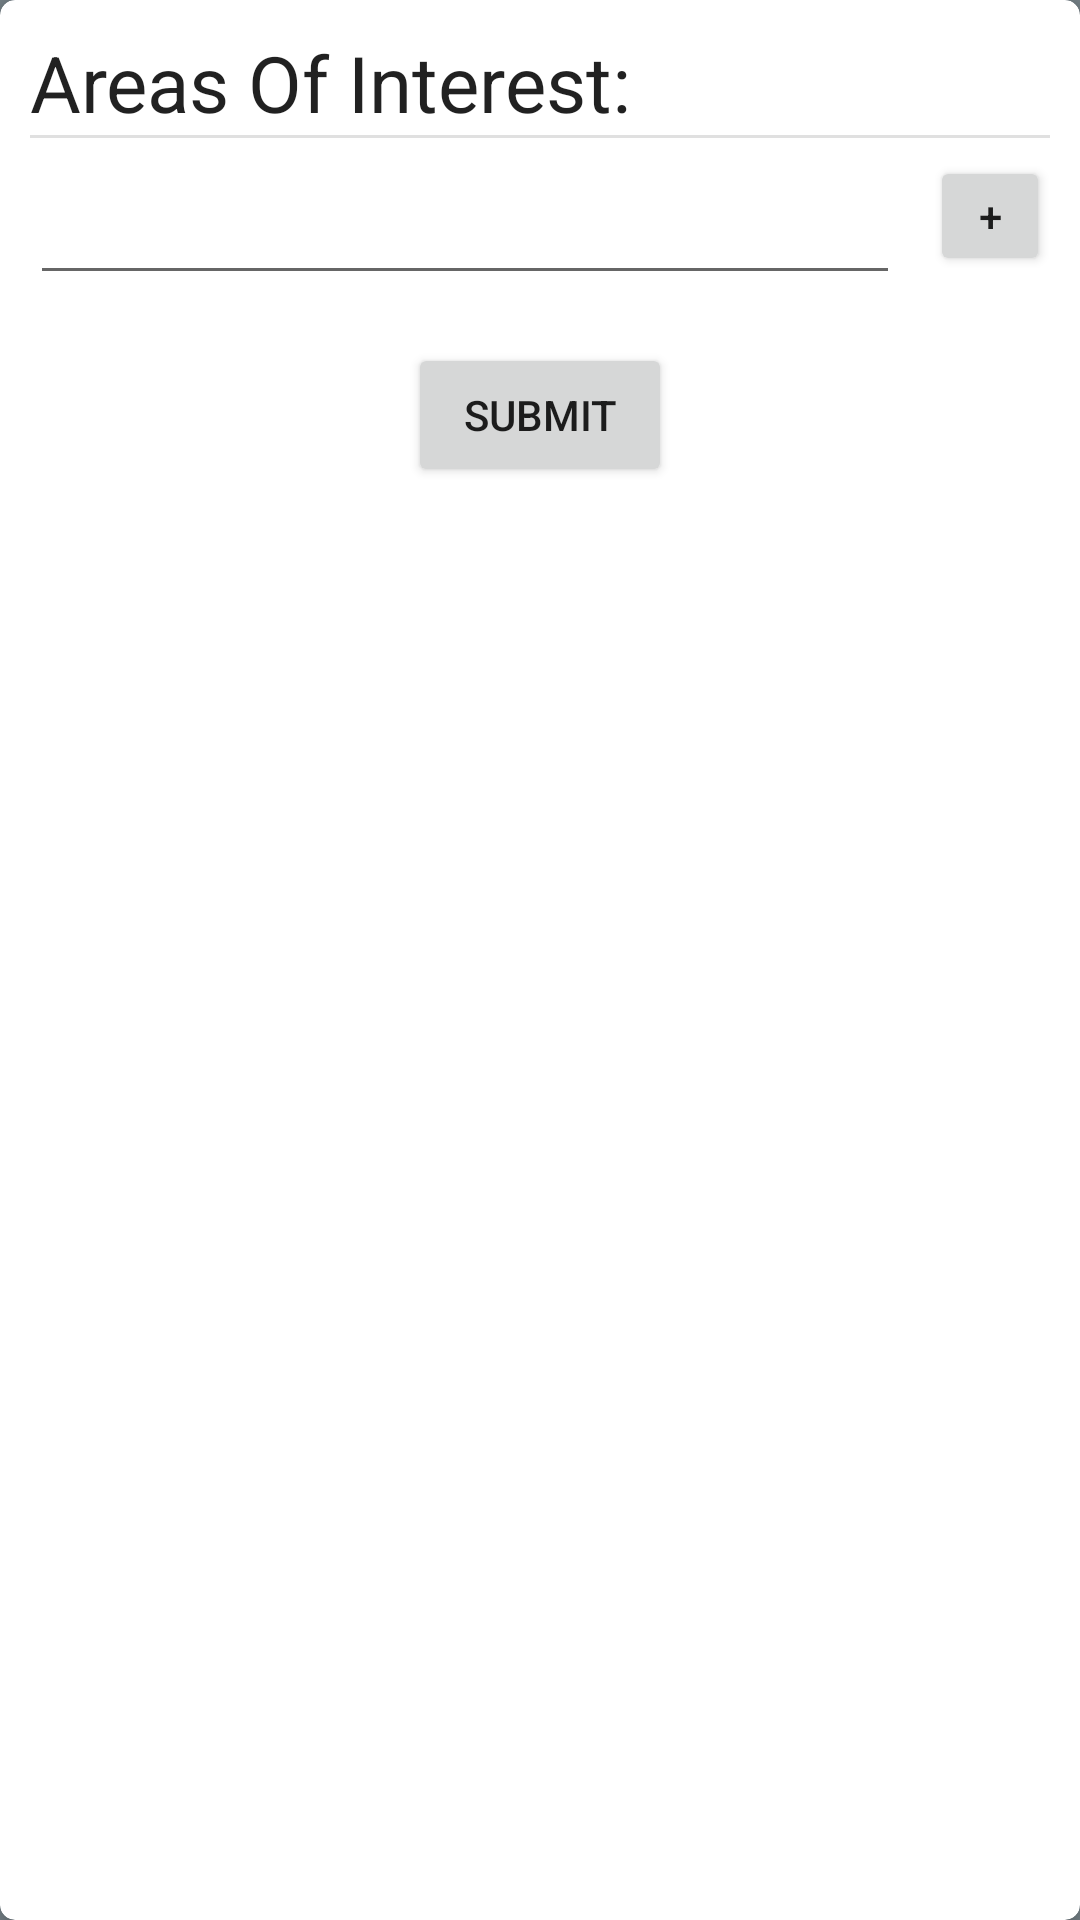

Layout XML and referenced resources for this Android screen:
<!-- AndroidManifest.xml: application theme AppTheme -->
<!-- res/layout/activity_interest.xml -->
<?xml version="1.0" encoding="utf-8"?>
<android.support.v7.widget.CardView xmlns:android="http://schemas.android.com/apk/res/android"
    xmlns:app="http://schemas.android.com/apk/res-auto"
    xmlns:tools="http://schemas.android.com/tools"
    android:layout_width="match_parent"
    android:layout_height="wrap_content"
    android:layout_marginEnd="@dimen/margin_left"
    android:layout_marginStart="@dimen/margin_left"
    android:layout_marginTop="@dimen/margin_top"
    app:cardCornerRadius="5dp"
    app:cardElevation="5dp"
    tools:context="com.nbgc.resume_builder.Activities.InterestActivity">

    <LinearLayout
        android:layout_width="match_parent"
        android:layout_height="wrap_content"
        android:layout_margin="@dimen/margin_left"
        android:orientation="vertical">

        <TextView
            android:id="@+id/aoiText"
            android:layout_width="match_parent"
            android:layout_height="wrap_content"
            android:text="@string/aoi_text"
            android:textSize="26sp" />

        <View
            android:layout_width="match_parent"
            android:layout_height="1dp"
            android:background="?android:attr/listDivider" />

        <LinearLayout
            android:layout_width="match_parent"
            android:layout_height="wrap_content"
            android:orientation="horizontal">

            <android.support.design.widget.TextInputLayout
                android:layout_width="0dp"
                android:layout_height="wrap_content"
                android:layout_weight="1">

                <android.support.design.widget.TextInputEditText
                    android:id="@+id/interest"
                    android:layout_width="match_parent"
                    android:layout_height="wrap_content"
                    android:layout_marginEnd="@dimen/margin_left"
                    android:layout_weight="1" />
            </android.support.design.widget.TextInputLayout>

            <Button
                android:id="@+id/addButton"
                android:layout_width="40dp"
                android:layout_height="40dp"
                android:layout_gravity="center_vertical"
                android:text="@string/plus" />
        </LinearLayout>

        <ListView
            android:id="@+id/aoiList"
            android:layout_width="match_parent"
            android:layout_height="0dp"
            android:layout_marginTop="@dimen/margin_top"
            android:layout_weight="1"
            android:scrollbars="vertical" />

        <Button
            android:id="@+id/submitButton"
            android:layout_width="wrap_content"
            android:layout_height="wrap_content"
            android:layout_gravity="center_horizontal"
            android:text="@string/submit" />
    </LinearLayout>

</android.support.v7.widget.CardView>
<!-- resources referenced by this layout -->
<resources>
  <dimen name="margin_left">10dp</dimen>
  <dimen name="margin_top">16dp</dimen>
  <string name="aoi_text">Areas Of Interest:</string>
  <string name="plus">+</string>
  <string name="submit">Submit</string>
  <style name="AppTheme" parent="Base.Theme.AppCompat.Light">
          
          <item name="colorPrimary">@color/colorPrimary</item>
          <item name="colorPrimaryDark">@color/colorPrimaryDark</item>
          <item name="colorAccent">@color/colorAccent</item>
          <item name="android:textColor">@color/colorText</item>
          <item name="android:colorBackground">@color/background</item>
      </style>
  <color name="colorPrimary">#4CAF50</color>
  <color name="colorPrimaryDark">#004F04</color>
  <color name="colorAccent">#009688</color>
  <color name="colorText">#DE000000</color>
  <color name="background">#768288</color>
</resources>
